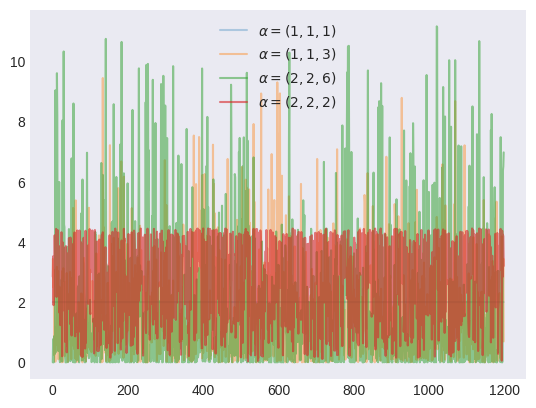

The matplotlib source for this figure: (Note: this script raises an exception after producing the figure.)
"""
[redacted]
[redacted]
"""

from os import path

import matplotlib.pyplot as plt
import numpy as np
from scipy import special

plt.style.use("seaborn-v0_8-dark")

α_lists = [(1, 1, 1), (1, 1, 3), (2, 2, 6), (2, 2, 2)]
alphas = [0.3, 0.4, 0.5, 0.6]


def sampling(s=1):
    x = np.random.randint(1, 100, size=(3, 1))
    return [s * (xi / sum(x)) for xi in x]


def beta_function(α):
    a1, a2, a3 = α
    return (
        special.gamma(a1)
        * special.gamma(a2)
        * special.gamma(a3)
        / special.gamma(sum(α))
    )


def dirichlet(x, α, n_trails):
    """
    :param x: list of [x[1,...,K], x[1,...,K], ...], shape is (n_trial, K)
    """
    c = 1 / beta_function(α)
    y = []
    for xn in x:
        prods = [xi ** (ai - 1) for xi, ai in zip(xn, α)]
        y.append(np.prod(prods, initial=c))

    x = np.arange(n_trails)
    return x, y, np.mean(y), np.std(y)


_, ax = plt.subplots()
n_exp = 1200
for ls, alpha in zip(α_lists, alphas):
    α = np.array(ls)
    x = [sampling() for _ in range(1, n_exp + 1)]
    x, y, _, _ = dirichlet(x, α, n_trails=n_exp)
    ax.plot(x, y, label=f"$α=({ls[0]}, {ls[1]}, {ls[2]})$", alpha=alpha)

ax.legend()

filename, extension = path.splitext(path.basename(__file__))
plt.savefig(f"../../images/distrs/{filename}.png")
plt.show()
